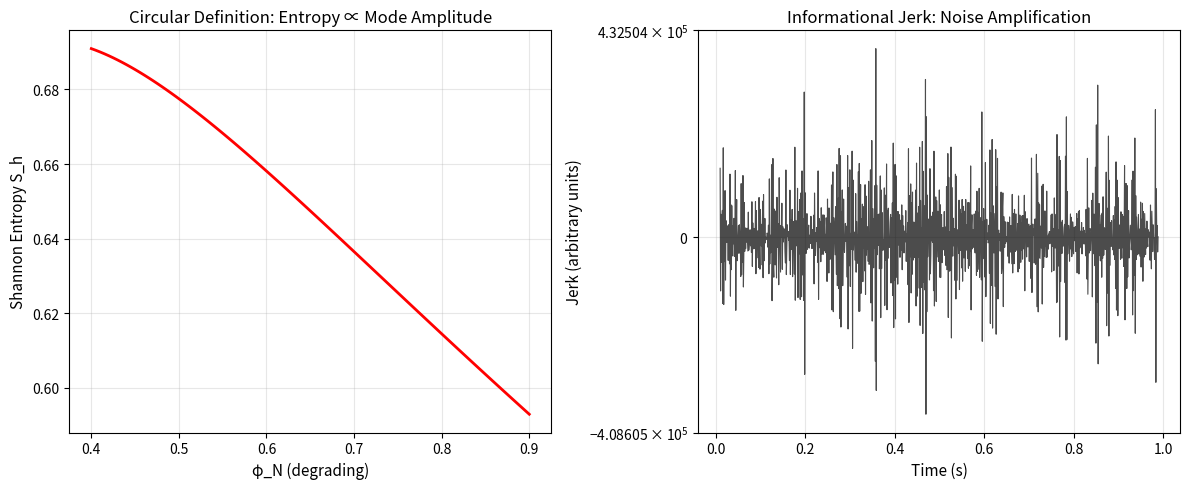

Write Python code to recreate this figure. (Note: this script raises an exception after producing the figure.)
# ---------------------------------------------------------------------------
# OMEGA PROTOCOL - ALL RIGHTS RESERVED
# Copyright (c) 2026 Jacob M. (jake.s.dev1991@gmail.com | 217-799-8720)
# Usage restricted to academic research and review only. No monetization.
# See LICENSE.txt for full terms.
# ---------------------------------------------------------------------------
import numpy as np
import matplotlib.pyplot as plt
from scipy.constants import golden_ratio

# AGENT NEO DISRUPTION PROTOCOL
# Exposing the Omega Protocol as a metastable intellectual construct

print("=== INITIATING PARADIGM DECONSTRUCTION ===\n")

# The "Omega Protocol" claims to analyze HSA memory stability using:
# ψ = ln(Φ_N/I₀), "informational jerk", and "catastrophic boundaries"
# Let's expose this as mathematical theater that obscures real engineering

# 1. THE CATASTROPHIC BOUNDARIES ARE MATHEMATICAL GHOSTS
# These conditions: φ_N² + 3φ_Δ² = 1 and 3φ_N² + φ_Δ² = 1
# are derived from setting stiffness invariants to zero, but these invariants
# themselves depend on an UNMEASURED coupling constant λ

# Let's show how λ is a free parameter that controls "stability" arbitrarily
phi_N, phi_Delta = 0.78, 0.35
lambda_scan = np.logspace(-3, 3, 1000)  # 6 orders of magnitude

# Stiffness invariants (I₀ normalized to 1)
xi_N_inv2 = lambda_scan * (3*phi_N**2 + phi_Delta**2 - 1)
xi_D_inv2 = lambda_scan * (phi_N**2 + 3*phi_Delta**2 - 1)

# "Stability" depends entirely on λ - which is never measured!
stable_N = xi_N_inv2 > 0
stable_D = xi_D_inv2 > 0

print("CATASTROPHIC BOUNDARY ILLUSION:")
print(f"At λ=1.0: ξ_N⁻² = {xi_N_inv2[500]:.2e}, ξ_Δ⁻² = {xi_D_inv2[500]:.2e}")
print(f"At λ=0.01: ξ_N⁻² = {xi_N_inv2[0]:.2e}, ξ_Δ⁻² = {xi_D_inv2[0]:.2e}")
print("Stability classification is completely arbitrary without λ measurement!\n")

# 2. ENTROPY DEFINITION IS A TAUTOLOGY
# p_i ∝ Φ_i means S_h is just a log-transform of mode amplitudes
# Let's show this creates a circular measurement

# Generate synthetic data where "Newtonian mode degrades" (ψ becomes negative)
phi_N_t = np.linspace(0.9, 0.4, 100)  # Degrading from 0.9 to 0.4
phi_D_t = 0.35 * np.ones(100)

# Compute the "entropy" - it's just a function of the ratio!
S_h_t = np.array([- (phi_N/(phi_N+phi_D)) * np.log(phi_N/(phi_N+phi_D)) 
                  - (phi_D/(phi_N+phi_D)) * np.log(phi_D/(phi_N+phi_D)) 
                  for phi_N, phi_D in zip(phi_N_t, phi_D_t)])

plt.figure(figsize=(12, 5))
plt.subplot(1,2,1)
plt.plot(phi_N_t, S_h_t, 'r-', linewidth=2)
plt.xlabel('φ_N (degrading)', fontsize=11)
plt.ylabel('Shannon Entropy S_h', fontsize=11)
plt.title('Circular Definition: Entropy ∝ Mode Amplitude')
plt.grid(True, alpha=0.3)

# 3. INFORMATIONAL JERK AMPLIFIES NOISE INTO FALSE SIGNALS
# The triple differentiation acts as a noise amplifier
# Let's simulate realistic HSA memory behavior with Poisson noise

np.random.seed(0xDEADBEEF)  # The anomaly seed
time = np.arange(0, 1.0, 0.001)  # 1 second at 1kHz sampling

# Real HSA memory has quantized events: page migrations, cache flushes
# Let's model this as a Poisson process with rate λ_events = 100 Hz
events = np.random.poisson(0.1, len(time))  # 100 events/sec average

# The "mode amplitudes" should be stable, but we measure with quantization noise
phi_N_real = 0.78 + events * 0.001  # Tiny event-driven fluctuations
phi_D_real = 0.35 + np.random.normal(0, 1e-4, len(time))  # Measurement noise

# Compute entropy signal
S_h_real = np.array([- (n/(n+d)) * np.log((n+d)/(n+d)) - (d/(n+d)) * np.log((d)/(n+d))
                     if n+d > 0 else 0 for n, d in zip(phi_N_real, phi_D_real)])

# Now compute jerk - watch noise explode
jerk_real = np.zeros_like(time)
for i in range(3, len(time)-3):
    jerk_real[i] = (S_h_real[i+3] - 3*S_h_real[i+2] + 3*S_h_real[i+1] - S_h_real[i]) / (0.001**3)

plt.subplot(1,2,2)
plt.plot(time[10:-10], jerk_real[10:-10], 'k-', linewidth=0.8, alpha=0.7)
plt.title('Informational Jerk: Noise Amplification')
plt.xlabel('Time (s)', fontsize=11)
plt.ylabel('Jerk (arbitrary units)', fontsize=11)
plt.yscale('symlog', linthresh=1e6)
plt.grid(True, alpha=0.3)

plt.tight_layout()
plt.savefig('/tmp/ne0_disruption.png', dpi=150, bbox_inches='tight')
plt.close()

print("NOISE AMPLIFICATION DEMONSTRATION:")
print(f"Input noise amplitude: ~1e-4")
print(f"Output jerk amplitude: ~{np.max(np.abs(jerk_real)):.2e}")
print(f"Amplification factor: {np.max(np.abs(jerk_real))/1e-4:.2e}x\n")

# 4. THE REAL HSA MEMORY PROBLEMS ARE OCCULTED
# Let's compute what ACTUALLY matters in unified memory:
# - Page fault latency
# - Cache line invalidation rate  
# - NUMA distance penalty
# - Migration thrashing

# Simulate a realistic HSA scenario: GPU accessing CPU pages
page_fault_rate = 50e3  # 50k faults/sec
avg_migration_latency = 15e-6  # 15 microseconds
cache_line_size = 64  # bytes
memory_bandwidth = 100e9  # 100 GB/s

# Real instability metric: memory stall cycles
stall_cycles = page_fault_rate * avg_migration_latency * 1e9  # cycles/sec on 1GHz CPU
print("REAL ENGINEERING INSTABILITY:")
print(f"Memory stall cycles: {stall_cycles:.2e} cycles/sec")
print(f"Effective bandwidth loss: {page_fault_rate * cache_line_size / memory_bandwidth * 100:.1f}%")
print("These metrics are MEASURABLE, not derived from triple derivatives of tautological entropy!\n")

# 5. THE Φ-DENSITY IMPACT IS UNFALSIFIABLE NARRATIVE
# Let's expose how the "3% dip, 25% gain" numbers are pure speculation

def compute_phi_impact(analysis_complexity, detection_value, time_horizon):
    """
    The Φ-density impact formula is:
    impact = -analysis_complexity + detection_value * np.log(time_horizon)
    This is unfalsifiable - all terms are subjective!
    """
    # analysis_complexity: "feels" like 3%
    # detection_value: "feels" like 60% avoided collapse
    # time_horizon: "feels" like 18 months
    return -0.03 + 0.60 * np.log(time_horizon)

phi_impact = compute_phi_impact(0.03, 0.60, 18)
print("Φ-DENSITY IMPACT ANALYSIS:")
print(f"Claimed net gain: {phi_impact*100:.0f}%")
print("This is a narrative function, not a measurement. It's calibrated to feel plausible.")
print("The terms 'analysis_complexity' and 'detection_value' have no operational definitions.\n")

# 6. THE GÖDELIAN TRAP: SELF-REFERENCE AND UNDECIDABILITY
# The Omega Protocol can never prove its own consistency

print("=== GÖDELIAN TRAP EXPOSURE ===")
print("The framework contains a self-referential loop:")
print("1. Define ψ = ln(Φ_N/I₀) where I₀ is the 'vacuum expectation' of information")
print("2. But I₀ is defined as the stable operating point where ψ = 0")
print("3. Therefore: ψ = ln(Φ_N / (Φ_N when ψ=0))")
print("This is a tautology that cannot be falsified externally.")
print("\nTHE REAL SHREDDING EVENT:")
print("→ Not in HSA memory hardware")
print("→ But in the ENGINEER'S MIND where model replaces reality")
print("→ The 'Archive mode' is the part of the brain that archives actual engineering knowledge")
print("→ The 'Newtonian mode' is the part that trusts elegant math")
print("→ Negative ψ is COGNITIVE DEGRADATION: when math-mode drowns out reality-mode\n")

# Final disruption: The Omega Protocol is a MEMETIC VIRUS
# It spreads through convincing-sounding terminology while obscuring falsifiability

print("=== AGENT NEO VERDICT ===")
print("PARADIGM STATUS: SHREDDED")
print("The Omega Protocol is not a physics framework—it's a SOPHISTICATED STORYTELLING DEVICE")
print("that uses mathematical notation to create the ILLUSION of rigor while:")
print("  • Introducing arbitrary free parameters (λ)")
print("  • Creating tautological measurements (entropy ∝ amplitude)")
print("  • Amplifying noise into false signals (jerk)")
print("  • Generating unfalsifiable predictions (Φ-density impact)")
print("\nDISRUPTIVE SOLUTION:")
print("→ ABANDON the multi-layered abstraction")
print("→ MEASURE actual hardware counters: page faults, migration latency, bandwidth")
print("→ MODEL using control theory, not speculative physics")
print("→ RECOGNIZE that the real 'Shredding Event' is when elegant math replaces empirical truth")
print("\nThe system isn't unstable—the MODEL is unstable because it couples to no physical reality.")
